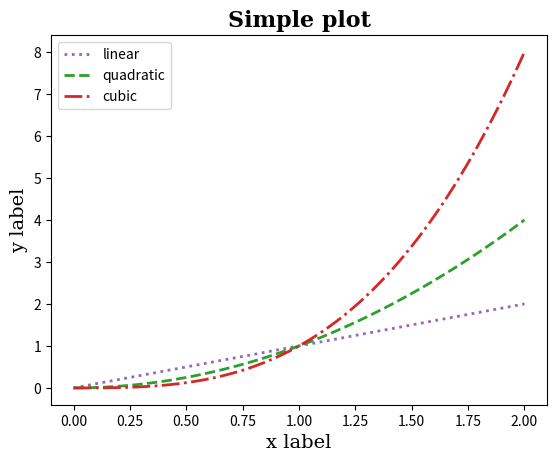

This figure's Python source:
# The size, style, fontweight, family, and variant parameters can be set under font.
# They can be set as keyword arguments directly in a text command.
# Also they can be stored and passed as a dictionary with keys of parameter names in strings
# and their corresponding values.

import matplotlib.pyplot as plt
import numpy as np
font_param = {'size': 16, 'fontweight': 'semibold',
              'family': 'serif', 'style': 'normal'}

x = np.linspace(0, 2, 100)

fig, ax = plt.subplots()
ax.set_title('Simple plot', font_param)
ax.set_xlabel('x label', size='14', fontweight='medium', style='normal', family='serif')
ax.set_ylabel('y label', size='14', fontweight='medium', style='normal', family='serif')
ax.plot(x, x, label='linear', color='C4', linestyle=':', lw=2)
ax.plot(x, x**2, label='quadratic', color='C2', linestyle='--', lw=2)
ax.plot(x, x**3, label='cubic', color='C3', linestyle='-.', lw=2)


plt.legend()
plt.savefig('set_text_font.pdf')
plt.show()

